Image classification data set "dataset" (yimmydiaz/Proyecto_Inteligentes on GitHub). Class labels (5): bisturi, cepillo, llaves, maquina, tijera.

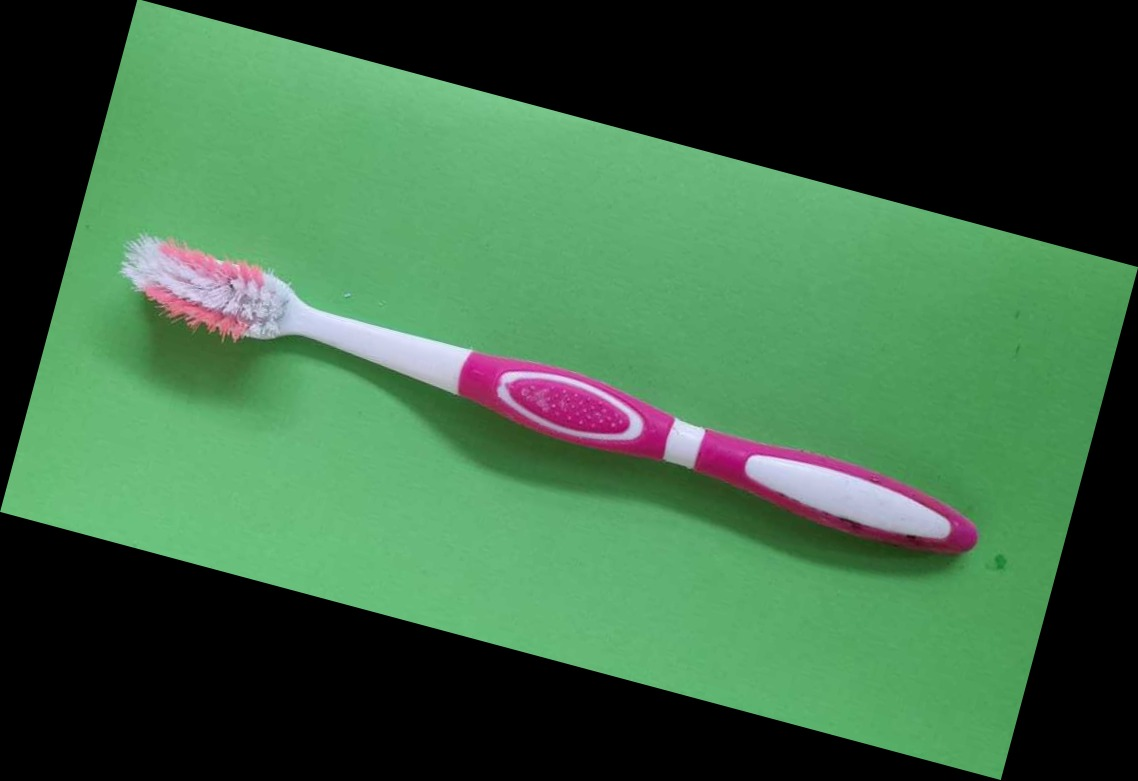
Label: cepillo

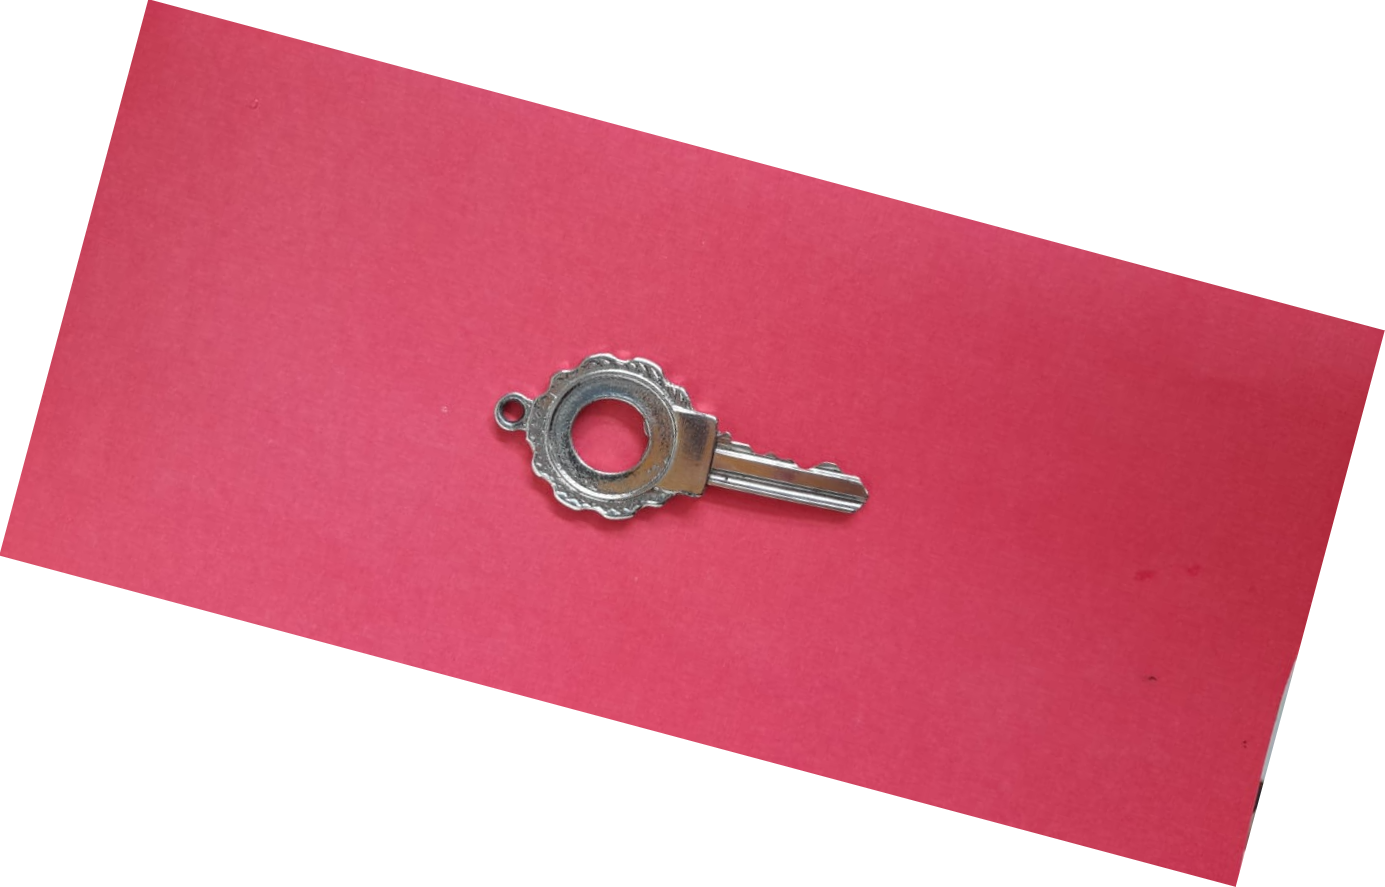
Label: llaves

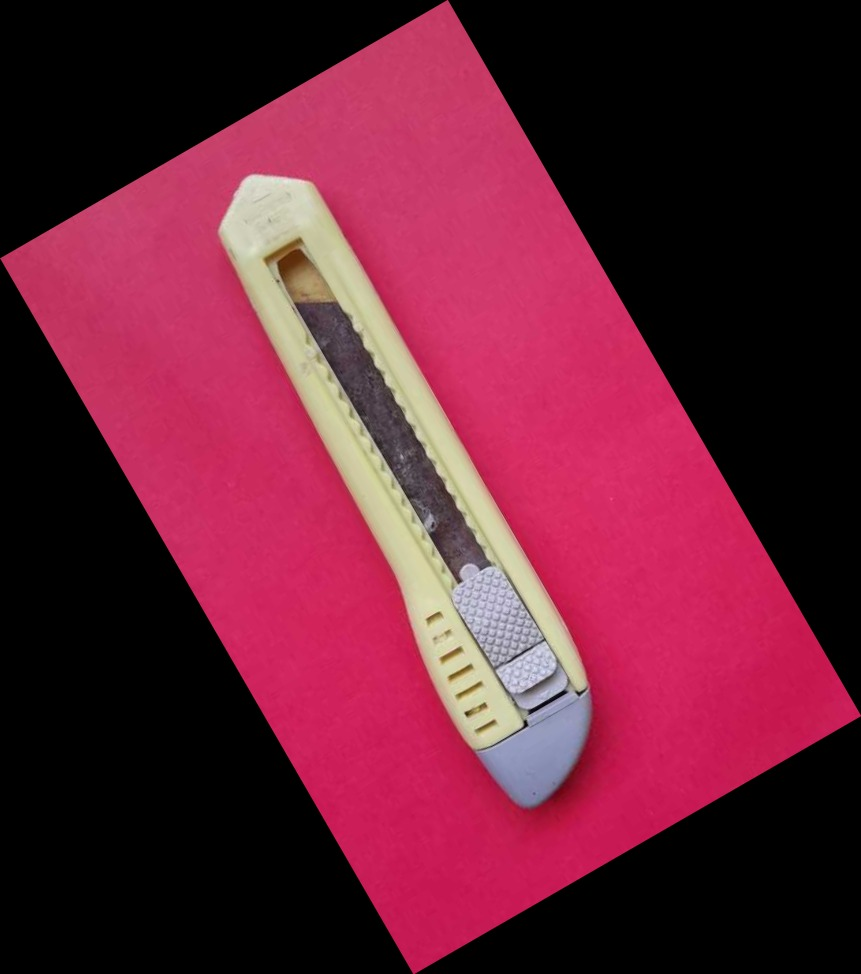
Label: bisturi

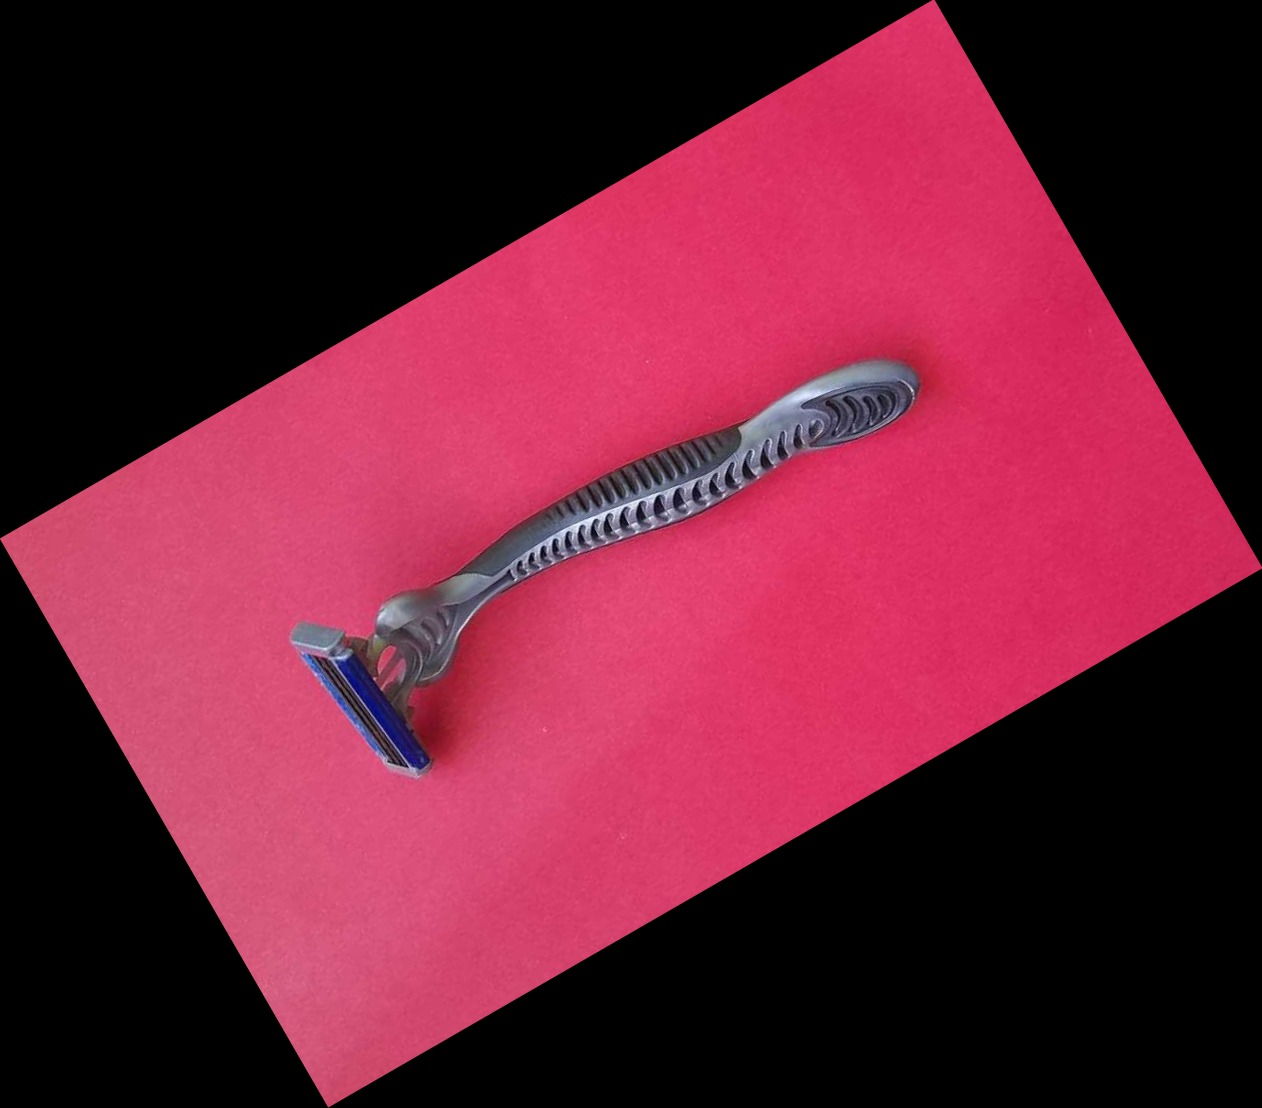
Label: maquina

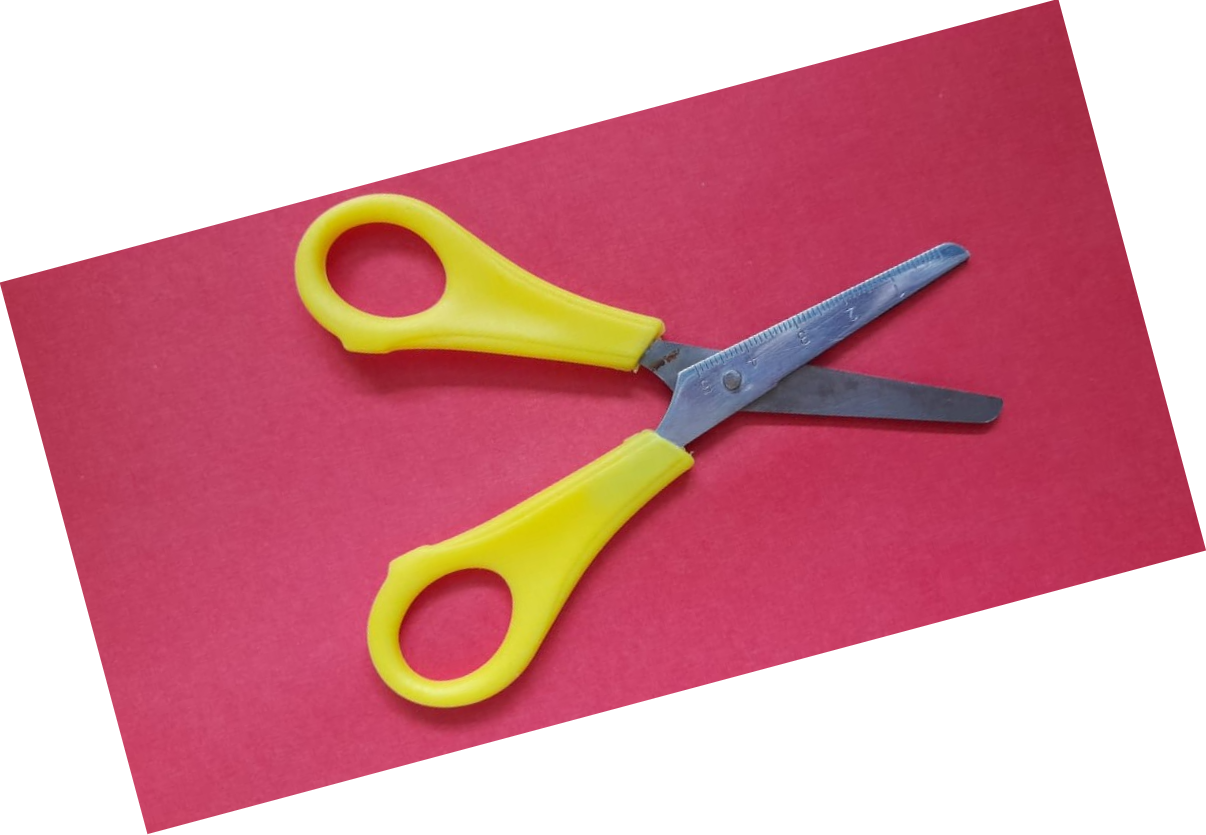
Label: tijera

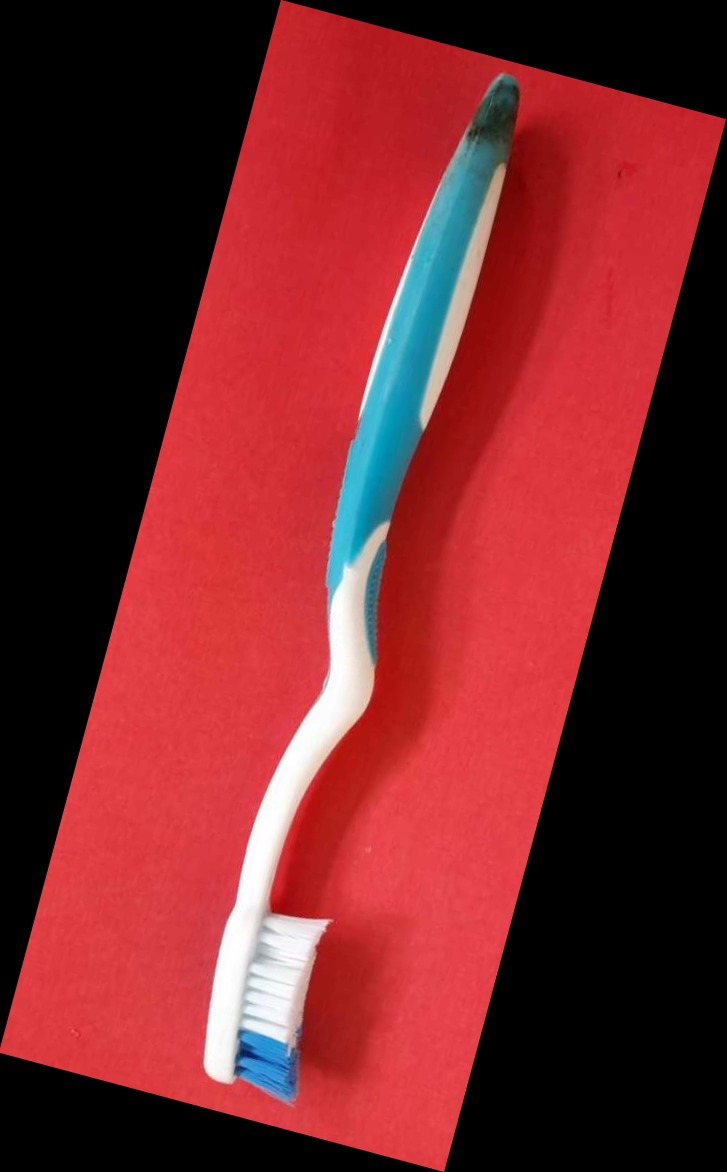
Label: cepillo
